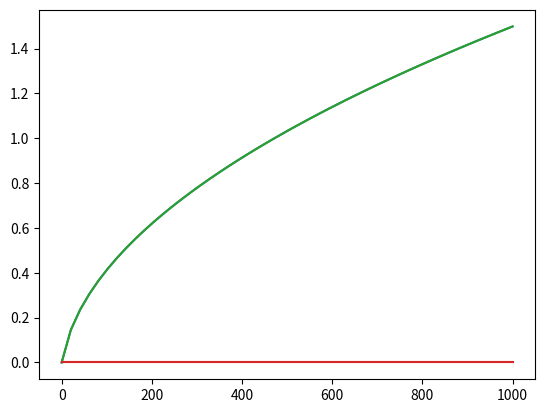

Generate this figure with matplotlib:

# -*- coding: utf-8 -*-
"""
Created on Mon Aug 25 12:38:54 2025

@author: au277187
"""
import numpy as np 
from scipy.integrate import solve_ivp
import matplotlib.pyplot as plt

# diffusion in an open pipe with 10 mg/m3 at very left side to start with
#  ----------------------------------
# 0  0  0  0  0  0  0  0  0  0  0  0                                  
#  ----------------------------------
# 
# dc/dt = D * d2c/dx2

D = 0.00002 # m^2/s
L = 1 # meter
dx = 0.01 # meter
x_grid = np.arange(0, L+ dx, dx)
tmax = 1000 # max time, s

def rates(t, c, dx, x_grid, c_left, c_right):
    
    dcdt = np.zeros(len(x_grid))
    N = len(x_grid)-1
    
    c = c[:N]
    
    dcdt[0] = D * (c_left - 2 * c[0] + c[1])/dx**2
    dcdt[-1] = D * (c[-2] - 2 * c[-1] + c_right)/dx**2
    
    for i in range(1, N-1):
        dcdt[i] = D * (c[i-1] - 2 * c[i] + c[i+1])/dx**2
    
    J_left = -D * (c[1] - c_left)/(2*dx)
    J_right = -D * (c_right - c[-2])/(2*dx)
    
    dQ_left = J_left
    dQ_right = J_right
    
    return np.concatenate((dcdt,np.array([dQ_left, dQ_right])))

c0 = np.zeros(len(x_grid))
c0[0] = 0
c0 = np.concatenate((c0, np.array([0,0])))
c_left = 10
c_right = 0
tmax = 1000 # s

sol = solve_ivp(rates, t_span = [0, tmax], y0 = c0, method = 'LSODA',
                t_eval = np.linspace(0, tmax, 50),
                args = (dx, x_grid, c_left, c_right))
      

J_left = sol.y[-2,:]
J_right = sol.y[-1,:]

plt.plot(sol.t, J_left)
plt.plot(sol.t, J_right)

O2 = sol.y[:len(x_grid),:]
net_flux_in = J_left[-1] - J_right[-1]
total = np.trapz(O2, x_grid, axis = 0)

net_flux_in
total[-1]


def rates2(t, c, dx, x_grid):
    
    dcdt = np.zeros(len(x_grid))
    N = len(x_grid)-1
    
    c = c[:N]
    
    dcdt[0] = 0
    dcdt[-1] = 0
    
    for i in range(1, N-1):
        dcdt[i] = D * (c[i-1] - 2 * c[i] + c[i+1])/dx**2
    
    J_left = -D * (c[1] - c[0])/(dx)
    J_right = -D * (c[-1] - c[-2])/(dx)
    
    dQ_left = J_left
    dQ_right = J_right
    
    return np.concatenate((dcdt,np.array([dQ_left, dQ_right])))

c0 = np.zeros(len(x_grid))
c0[0] = 10
c0 = np.concatenate((c0, np.array([0,0])))
tmax = 1000 # s

sol2 = solve_ivp(rates2, t_span = [0, tmax], y0 = c0, method = 'LSODA',
                t_eval = np.linspace(0, tmax, 50),
                args = (dx, x_grid))

J_left = sol.y[-2,:]
J_right = sol.y[-1,:]

plt.plot(sol.t, J_left)
plt.plot(sol.t, J_right)

O2 = sol.y[:len(x_grid),:]
net_flux_in = J_left[-1] - J_right[-1]
total = np.trapz(O2, x_grid, axis = 0)

net_flux_in - total[-1]
total[-1]
